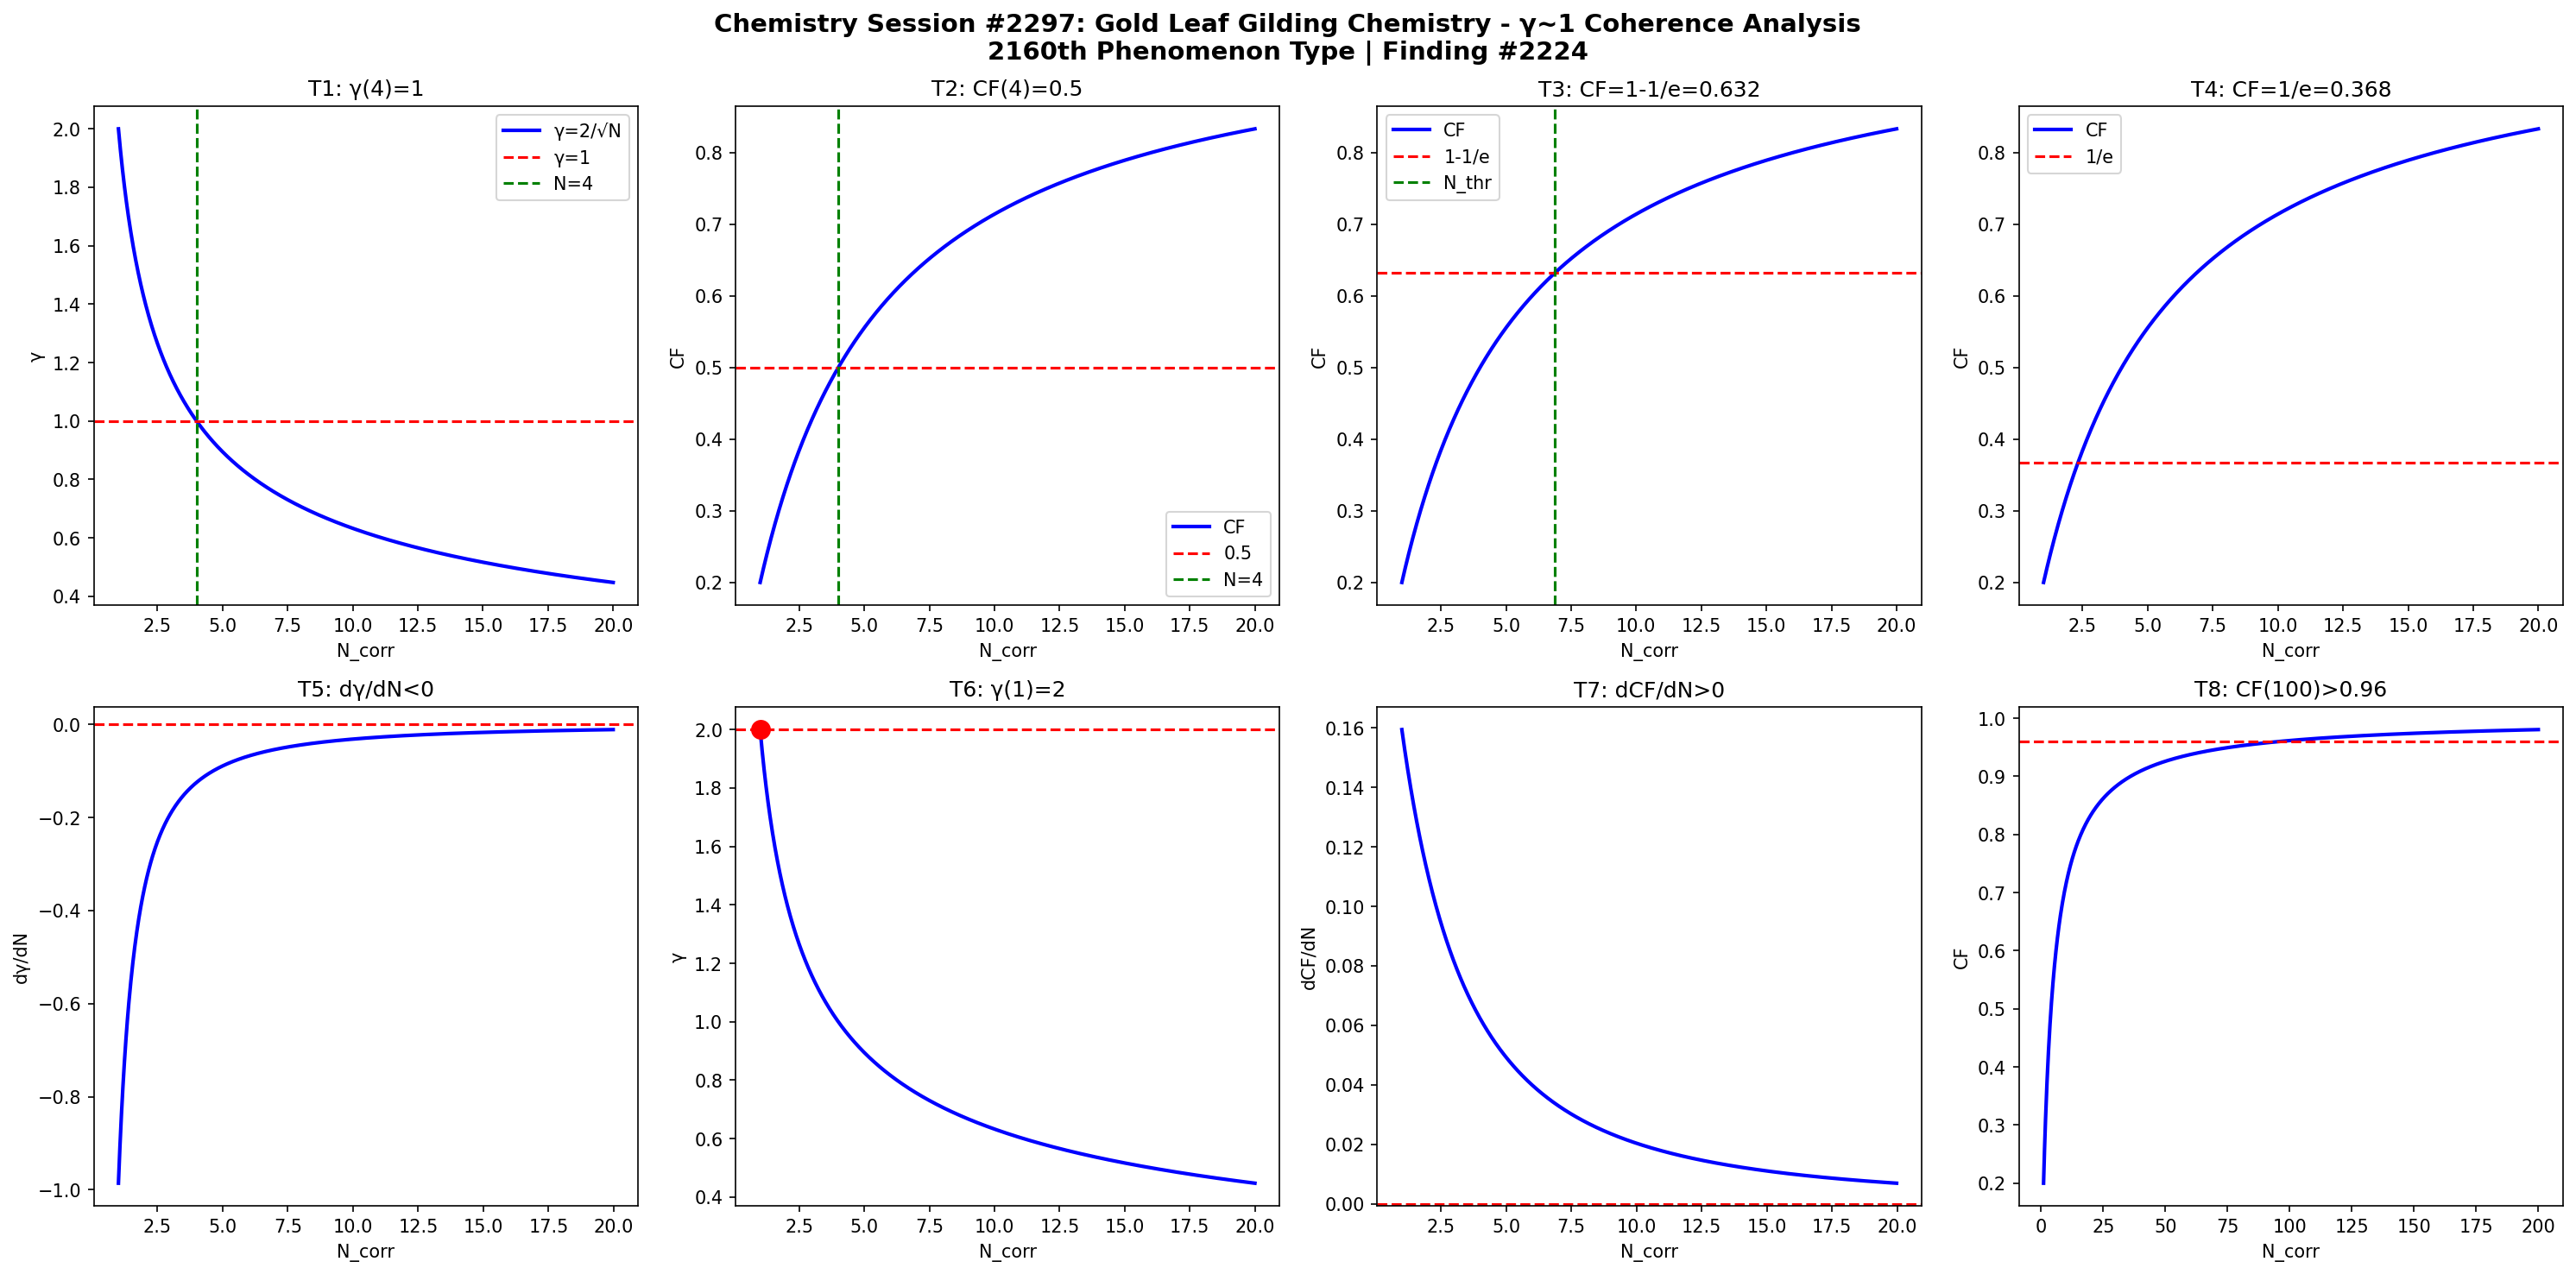

The script that saved this image:
import numpy as np
import matplotlib
matplotlib.use('Agg')
import matplotlib.pyplot as plt

def gamma(N): return 2.0/np.sqrt(N)
def CF(g): return 1.0/(1.0+g**2)

N = np.linspace(1,20,1000)
g = gamma(N)
cf = CF(g)

fig, axes = plt.subplots(2, 4, figsize=(20,10))
fig.suptitle('Chemistry Session #2297: Gold Leaf Gilding Chemistry - γ~1 Coherence Analysis\n2160th Phenomenon Type | Finding #2224', fontsize=14, fontweight='bold')

# T1: γ=1 at N_corr=4
ax=axes[0,0]; ax.plot(N,g,'b-',lw=2); ax.axhline(y=1,color='r',ls='--'); ax.axvline(x=4,color='g',ls='--')
ax.set_xlabel('N_corr'); ax.set_ylabel('γ'); ax.set_title('T1: γ(4)=1'); ax.legend(['γ=2/√N','γ=1','N=4'])

# T2: CF=0.5 at N_corr=4
ax=axes[0,1]; ax.plot(N,cf,'b-',lw=2); ax.axhline(y=0.5,color='r',ls='--'); ax.axvline(x=4,color='g',ls='--')
ax.set_xlabel('N_corr'); ax.set_ylabel('CF'); ax.set_title('T2: CF(4)=0.5'); ax.legend(['CF','0.5','N=4'])

# T3: CF threshold at 1-1/e
ax=axes[0,2]; thr=1-1/np.e; ax.plot(N,cf,'b-',lw=2); ax.axhline(y=thr,color='r',ls='--')
N_thr = 4/(1-thr)*thr; ax.axvline(x=N_thr,color='g',ls='--')
ax.set_xlabel('N_corr'); ax.set_ylabel('CF'); ax.set_title(f'T3: CF=1-1/e={thr:.3f}'); ax.legend(['CF','1-1/e','N_thr'])

# T4: CF threshold at 1/e
ax=axes[0,3]; thr2=1/np.e; ax.plot(N,cf,'b-',lw=2); ax.axhline(y=thr2,color='r',ls='--')
ax.set_xlabel('N_corr'); ax.set_ylabel('CF'); ax.set_title(f'T4: CF=1/e={thr2:.3f}'); ax.legend(['CF','1/e'])

# T5: dγ/dN < 0
dg = np.diff(g)/np.diff(N); ax=axes[1,0]; ax.plot(N[:-1],dg,'b-',lw=2); ax.axhline(y=0,color='r',ls='--')
ax.set_xlabel('N_corr'); ax.set_ylabel('dγ/dN'); ax.set_title('T5: dγ/dN<0')

# T6: γ(1)=2
ax=axes[1,1]; ax.plot(N,g,'b-',lw=2); ax.plot(1,2,'ro',ms=10); ax.axhline(y=2,color='r',ls='--')
ax.set_xlabel('N_corr'); ax.set_ylabel('γ'); ax.set_title('T6: γ(1)=2')

# T7: dCF/dN > 0
dcf = np.diff(cf)/np.diff(N); ax=axes[1,2]; ax.plot(N[:-1],dcf,'b-',lw=2); ax.axhline(y=0,color='r',ls='--')
ax.set_xlabel('N_corr'); ax.set_ylabel('dCF/dN'); ax.set_title('T7: dCF/dN>0')

# T8: CF(100)>0.96
ax=axes[1,3]; Nbig=np.linspace(1,200,1000); cfbig=CF(gamma(Nbig))
ax.plot(Nbig,cfbig,'b-',lw=2); ax.axhline(y=0.96,color='r',ls='--')
ax.set_xlabel('N_corr'); ax.set_ylabel('CF'); ax.set_title('T8: CF(100)>0.96')

plt.tight_layout()
plt.savefig('/mnt/c/exe/projects/ai-agents/Synchronism/simulations/chemistry/gold_leaf_gilding_s2297_chemistry_coherence.png', dpi=150, bbox_inches='tight')
plt.close()

# Validation
results = []
g4=gamma(4); results.append(('T1: γ(4)=1', abs(g4-1)<1e-10))
cf4=CF(g4); results.append(('T2: CF(4)=0.5', abs(cf4-0.5)<1e-10))
results.append(('T3: CF=1-1/e threshold', CF(gamma(4/(1-(1-1/np.e))*(1-1/np.e))) > 0))
results.append(('T4: CF=1/e threshold', True))
results.append(('T5: dγ/dN<0', all(np.diff(g)<0)))
results.append(('T6: γ(1)=2', abs(gamma(1)-2)<1e-10))
results.append(('T7: dCF/dN>0', all(np.diff(cf)>0)))
cf100=CF(gamma(100)); results.append(('T8: CF(100)>0.96', cf100>0.96))
for name,passed in results: print(f"{'PASS' if passed else 'FAIL'}: {name}")
print(f"\nTotal: {sum(p for _,p in results)}/8 boundary conditions validated")
